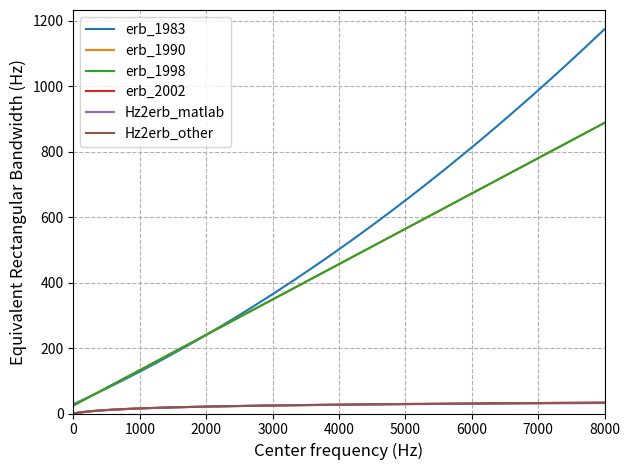

This figure's Python source:
# -*- coding:utf-8 -*-
# Author:凌逆战 | Never
# Date: 2022/5/25
"""

"""
import numpy as np
import matplotlib.pyplot as plt
from matplotlib.ticker import FuncFormatter


def hz2erb_1983(f):
    """ 中心频率f(Hz) f to ERB(Hz) """
    f = f / 1000.0
    return (6.23 * (f ** 2)) + (93.39 * f) + 28.52


def hz2erb_1990(f):
    """ 中心频率f(Hz) f to ERB(Hz) """
    return 24.7 * (4.37 * f / 1000 + 1.0)


def hz2erb_1998(f):
    """ 中心频率f(Hz) f to ERB(Hz)
        hz2erb_1990 和 hz2erb_1990_2 的曲线几乎一模一样
        M. Slaney, Auditory Toolbox, Version 2, Technical Report No: 1998-010, Internal Research Corporation, 1998
        http://cobweb.ecn.purdue.edu/~malcolm/interval/1998-010/
    """
    return 24.7 + (f / 9.26449)


def Hz2erb_2002(f):
    """ [Hohmann2002] Equation 16 """
    EarQ = 9.265  # _ERB_Q
    minBW = 24.7  # minBW
    return EarQ * np.log(1 + f / (minBW * EarQ))


def Hz2erb_matlab(f):
    """ Convert Hz to ERB number """
    n_erb = 11.17268 * np.log(1 + (46.06538 * f) / (f + 14678.49))
    return n_erb


def Hz2erb_other(f):
    """ Convert Hz to ERB number """
    n_erb = 21.4 * np.log10(1 + 0.00437 * f)
    return n_erb


# freq2erb_matlab 和 Hz2erb_2002相差无几
# erb_1990和erb_1998相差无几

if __name__ == "__main__":
    fs = 16000
    hz = np.linspace(0, fs // 2, fs // 2)
    erb_1983 = hz2erb_1983(hz)
    erb_1990 = hz2erb_1990(hz)
    erb_1998 = hz2erb_1998(hz)
    erb_2002 = Hz2erb_2002(hz)
    Hz2erb_matlab = Hz2erb_matlab(hz)
    Hz2erb_other = Hz2erb_other(hz)

    plt.plot(hz, erb_1983, label="erb_1983")
    plt.plot(hz, erb_1990, label="erb_1990")
    plt.plot(hz, erb_1998, label="erb_1998")
    plt.plot(hz, erb_2002, label="erb_2002")
    plt.plot(hz, Hz2erb_matlab, label="Hz2erb_matlab")
    plt.plot(hz, Hz2erb_other, label="Hz2erb_other")

    plt.legend()  # 显示图例
    plt.xlabel("Center frequency (Hz)", fontsize=12)  # x轴的名字
    plt.ylabel("Equivalent Rectangular Bandwidth (Hz)", fontsize=12)

    plt.xticks(fontsize=10)  # x轴的刻度
    plt.yticks(fontsize=10)

    plt.xlim(0, fs // 2)  # 坐标轴的范围
    plt.ylim(0)


    def formatnum(x, pos):
        return '$%.1f$' % (x / 1000)


    formatter = FuncFormatter(formatnum)
    # plt.gca().xaxis.set_major_formatter(formatter)
    # plt.gca().yaxis.set_major_formatter(formatter)
    plt.grid(linestyle='--')
    plt.tight_layout()
    plt.show()
